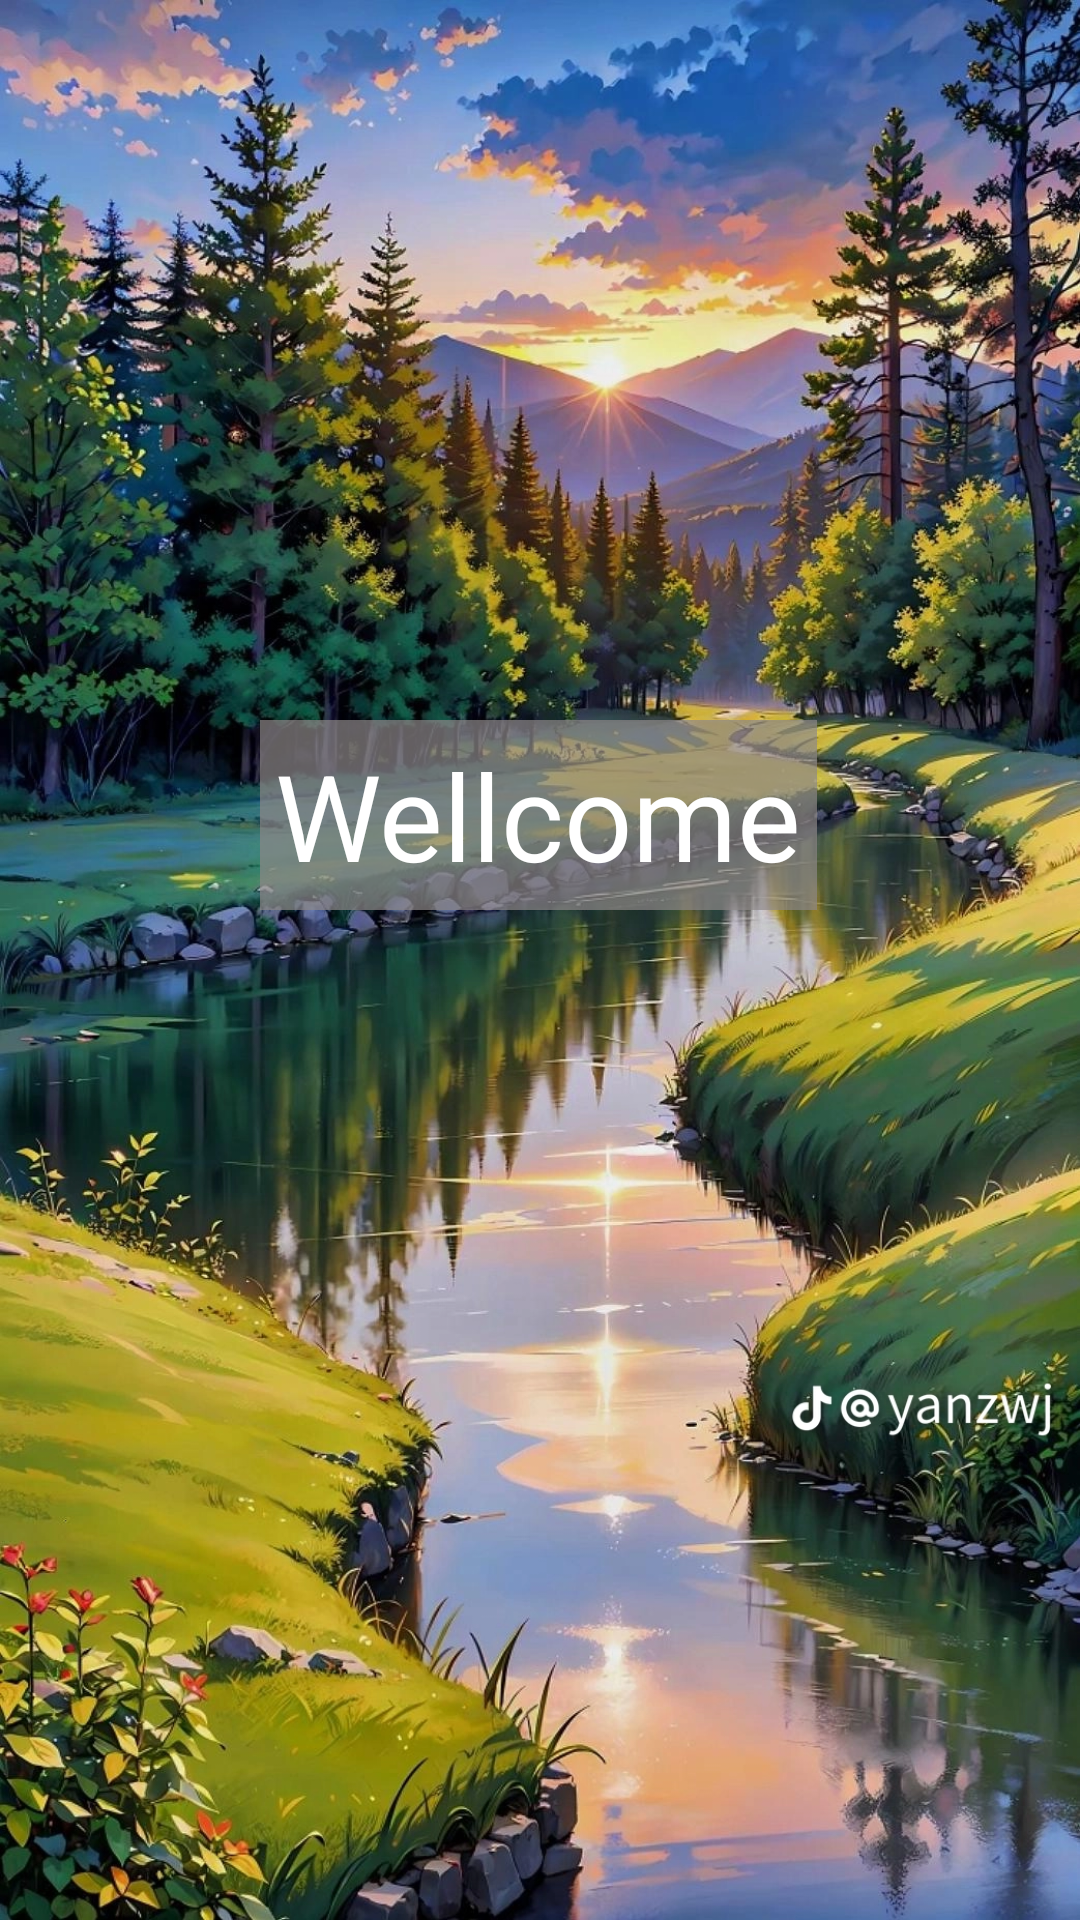

Reconstruct the res/layout file that produces this screen, plus the resources it refers to.
<!-- AndroidManifest.xml: activity theme Theme.AppCompat.NoActionBar -->
<!-- res/layout/activity_wellcome.xml -->
<?xml version="1.0" encoding="utf-8"?>
<androidx.constraintlayout.widget.ConstraintLayout xmlns:android="http://schemas.android.com/apk/res/android"
    xmlns:app="http://schemas.android.com/apk/res-auto"
    xmlns:tools="http://schemas.android.com/tools"
    android:layout_width="match_parent"
    android:layout_height="match_parent"
    android:background="@drawable/bg_wellcome"
    tools:context=".activity.WellcomeActivity">

    <TextView
        android:id="@+id/textView"
        android:layout_width="wrap_content"
        android:layout_height="wrap_content"
        android:layout_marginTop="240dp"
        android:background="#B28F8989"
        android:padding="5dp"
        android:text="Wellcome"

        android:textColor="@color/white"
        android:textSize="40sp"
        app:layout_constraintEnd_toEndOf="parent"
        app:layout_constraintHorizontal_bias="0.497"
        app:layout_constraintStart_toStartOf="parent"
        app:layout_constraintTop_toTopOf="parent" />

    <ProgressBar
        android:id="@+id/progressBar"
        android:layout_width="match_parent"
        android:layout_height="wrap_content"
        android:layout_marginTop="32dp"
        android:indeterminate="true"
        android:indeterminateTint="@color/white"
        android:indeterminateTintMode="src_atop"
        app:layout_constraintEnd_toEndOf="parent"
        app:layout_constraintStart_toStartOf="parent"
        app:layout_constraintTop_toBottomOf="@+id/textView"

        />

</androidx.constraintlayout.widget.ConstraintLayout>
<!-- resources referenced by this layout -->
<resources>
  <!-- drawable bg_wellcome: png bitmap (drawable, 714276 bytes) -->
  <!-- not gathered from this repository: default colours our renderer supplied (Android Studio template values) -->
  <color name="white">#FFFFFFFF</color>
</resources>
